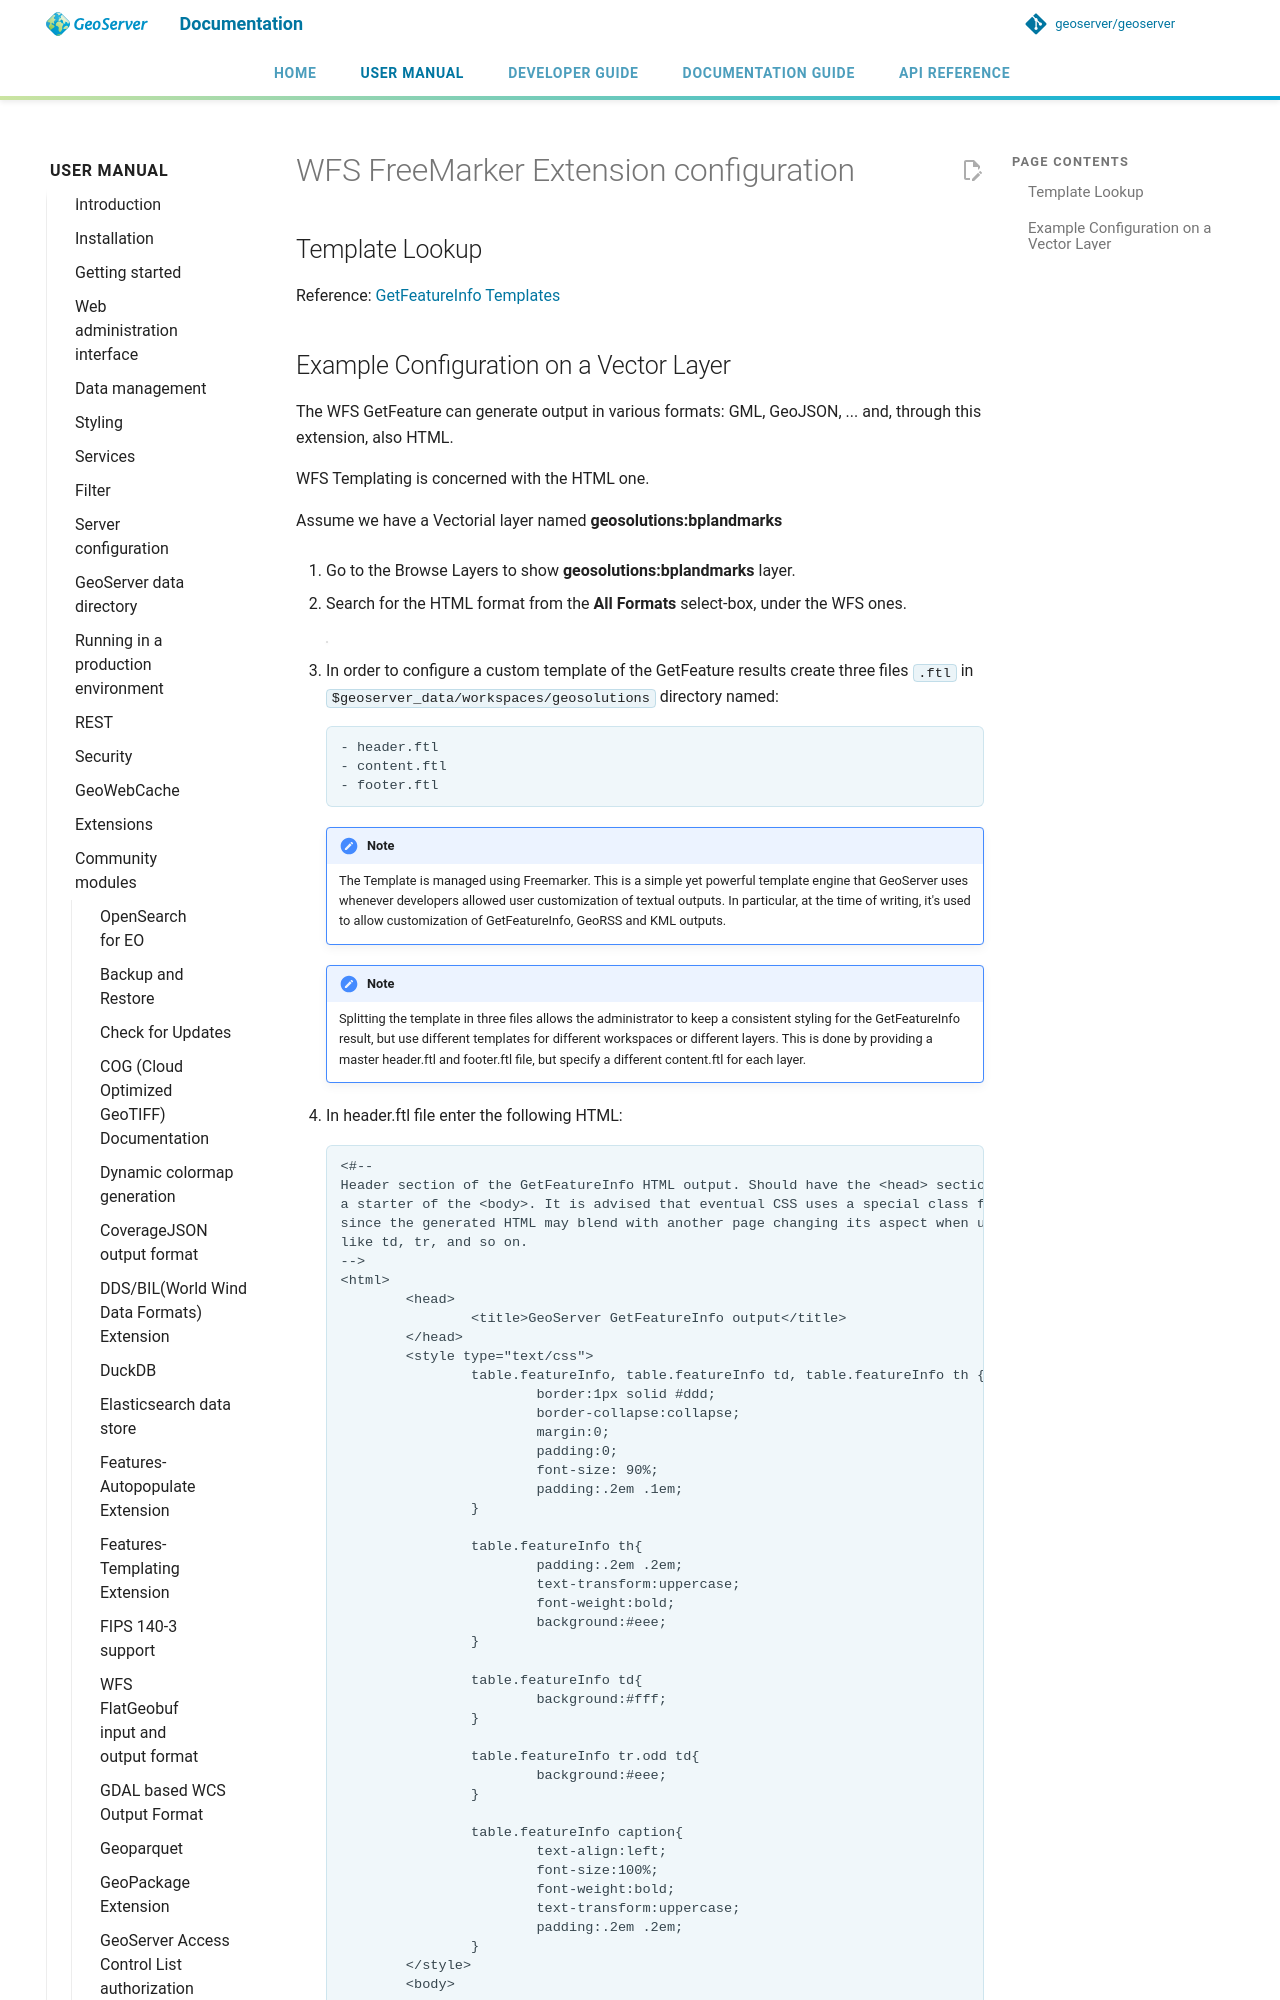

repository: petersmythe/geoserver · page: latest/en/user/community/wfs-freemarker/configuration/index.html · generator: mkdocs

# WFS FreeMarker Extension configuration

## Template Lookup

Reference: [GetFeatureInfo Templates](../../tutorials/GetFeatureInfo/index.md)

## Example Configuration on a Vector Layer

The WFS GetFeature can generate output in various formats: GML, GeoJSON, \... and, through this extension, also HTML.

WFS Templating is concerned with the HTML one.

Assume we have a Vectorial layer named **geosolutions:bplandmarks**

1.  Go to the Browse Layers to show **geosolutions:bplandmarks** layer.

2.  Search for the HTML format from the **All Formats** select-box, under the WFS ones.

    ![](images/info1.png)

3.  In order to configure a custom template of the GetFeature results create three files `.ftl` in `$geoserver_data/workspaces/geosolutions` directory named:

    ``` 
    - header.ftl
    - content.ftl
    - footer.ftl
    ```
    >
    !!! note
        The Template is managed using Freemarker. This is a simple yet powerful template engine that GeoServer uses whenever developers allowed user customization of textual outputs. In particular, at the time of writing, it's used to allow customization of GetFeatureInfo, GeoRSS and KML outputs.
    >
    !!! note
        Splitting the template in three files allows the administrator to keep a consistent styling for the GetFeatureInfo result, but use different templates for different workspaces or different layers. This is done by providing a master header.ftl and footer.ftl file, but specify a different content.ftl for each layer.

4.  In header.ftl file enter the following HTML:
